Photos from the image-classification dataset "bloodmnist" in the GitHub repository BhavaniSankarRS/emperical-analysis. Its 8 classes are: basophil, eosinophil, erythroblast, immature granulocytes(myelocytes, metamyelocytes and promyelocytes), lymphocyte, monocyte, neutrophil, platelet.

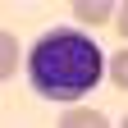
Label: lymphocyte

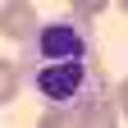
Label: neutrophil

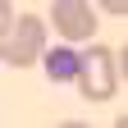
Label: platelet

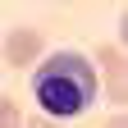
Label: erythroblast

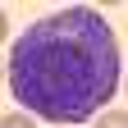
Label: immature granulocytes(myelocytes, metamyelocytes and promyelocytes)

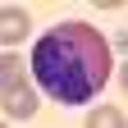
Label: eosinophil
